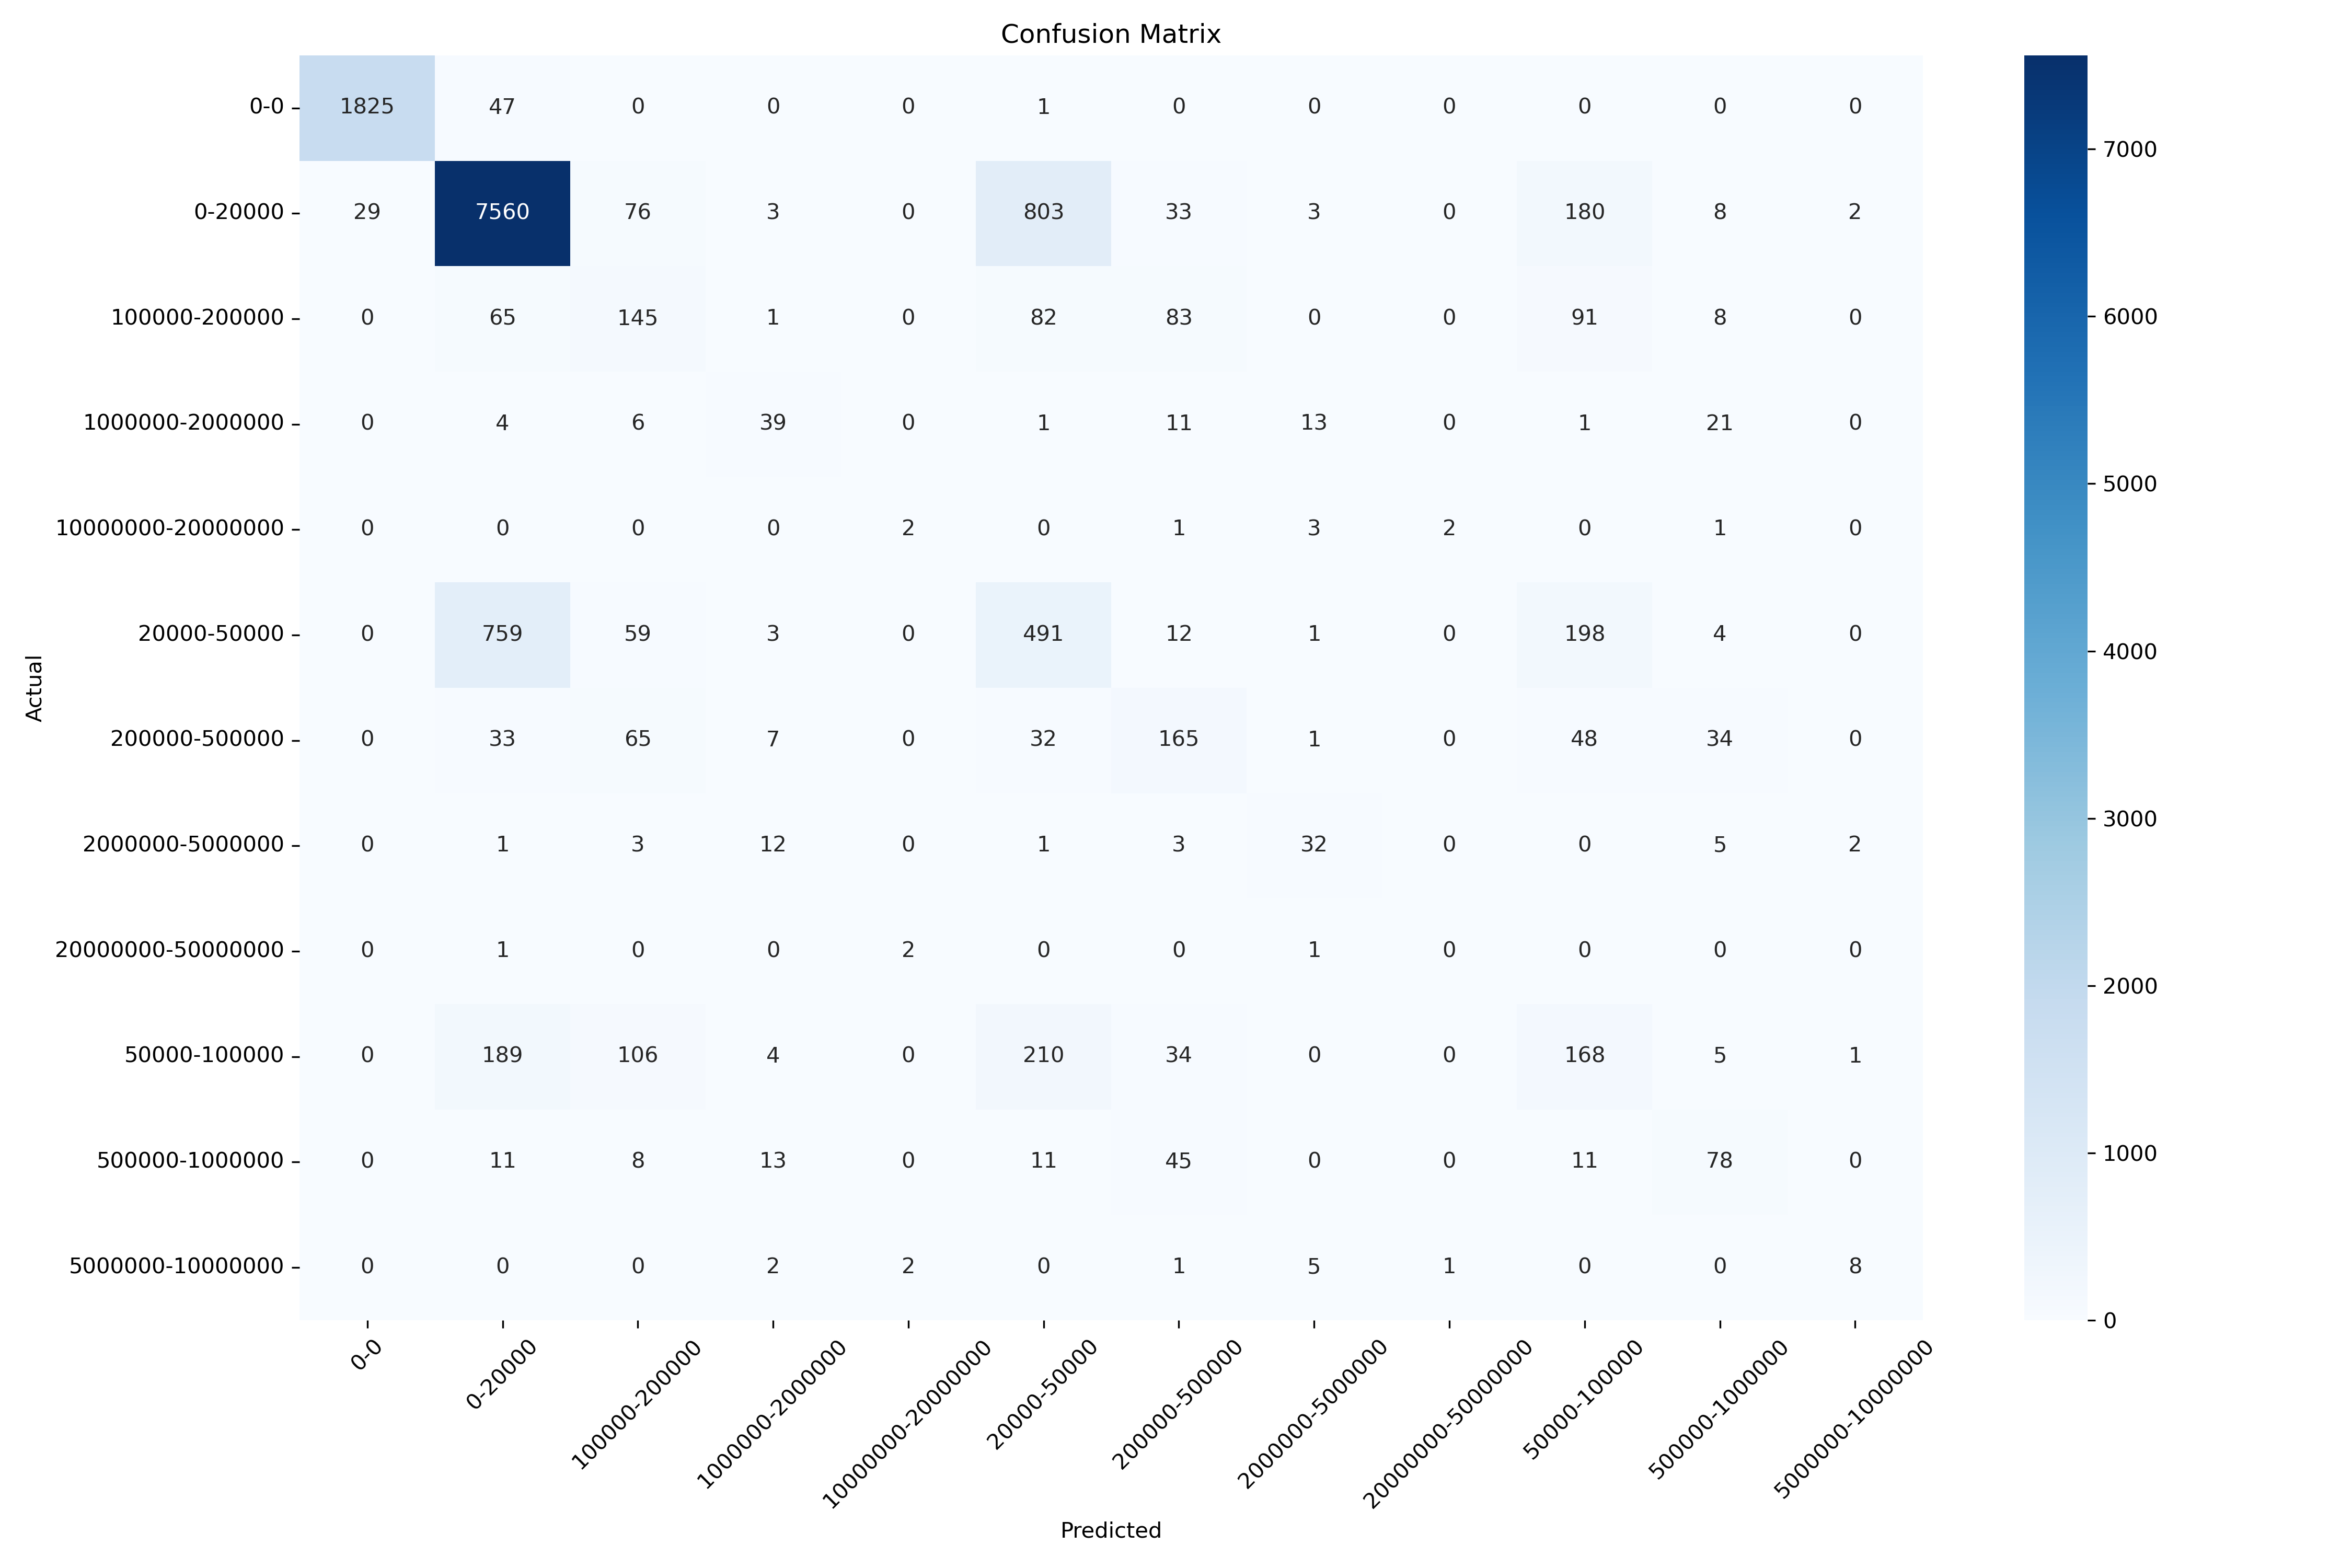

The file beside this chart, header and first rows:
, 0-0, 0-20000, 100000-200000, 1000000-2000000, 10000000-20000000, 20000-50000, 200000-500000, 2000000-5000000, 20000000-50000000, 50000-100000, 500000-1000000, 5000000-10000000
0-0, 1825, 47, 0, 0, 0, 1, 0, 0, 0, 0, 0, 0
0-20000, 29, 7560, 76, 3, 0, 803, 33, 3, 0, 180, 8, 2
100000-200000, 0, 65, 145, 1, 0, 82, 83, 0, 0, 91, 8, 0
1000000-2000000, 0, 4, 6, 39, 0, 1, 11, 13, 0, 1, 21, 0
10000000-20000000, 0, 0, 0, 0, 2, 0, 1, 3, 2, 0, 1, 0
20000-50000, 0, 759, 59, 3, 0, 491, 12, 1, 0, 198, 4, 0
200000-500000, 0, 33, 65, 7, 0, 32, 165, 1, 0, 48, 34, 0
2000000-5000000, 0, 1, 3, 12, 0, 1, 3, 32, 0, 0, 5, 2
20000000-50000000, 0, 1, 0, 0, 2, 0, 0, 1, 0, 0, 0, 0
50000-100000, 0, 189, 106, 4, 0, 210, 34, 0, 0, 168, 5, 1
500000-1000000, 0, 11, 8, 13, 0, 11, 45, 0, 0, 11, 78, 0
5000000-10000000, 0, 0, 0, 2, 2, 0, 1, 5, 1, 0, 0, 8
